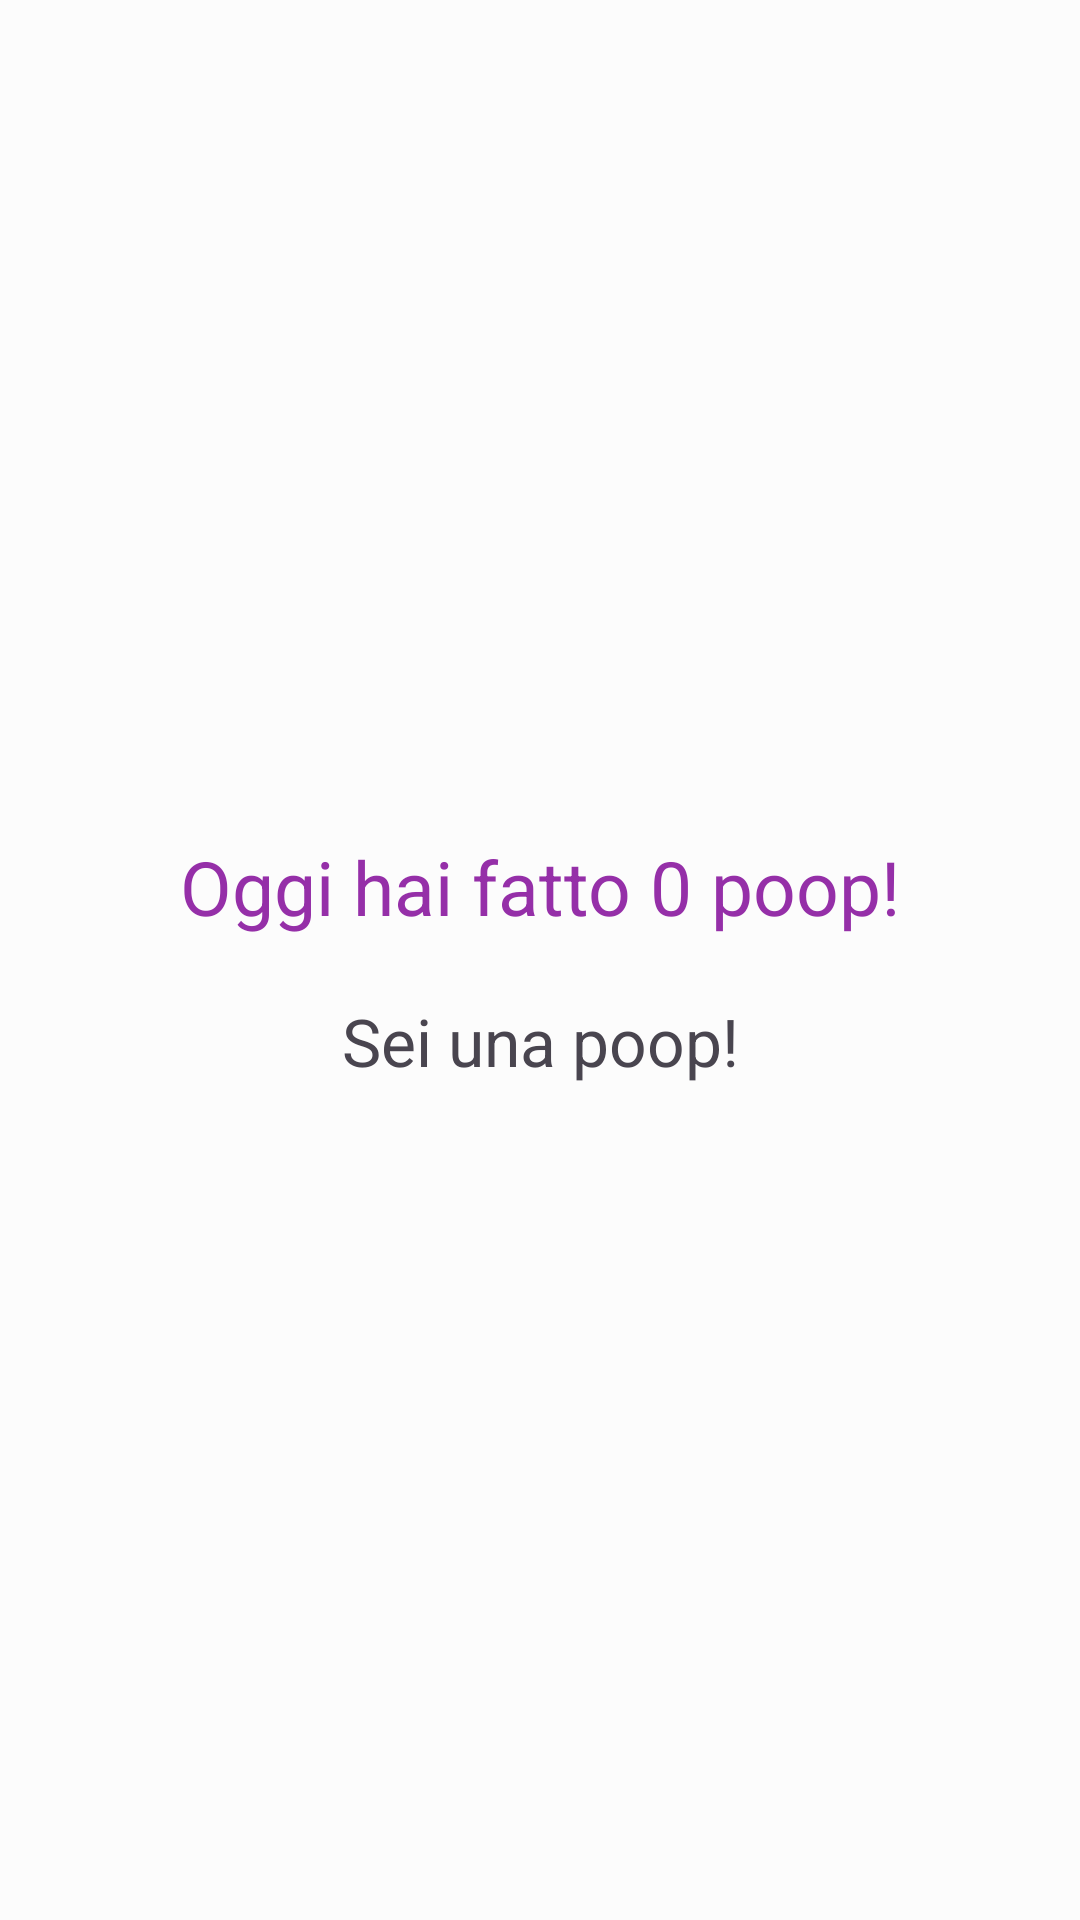

The Android layout XML behind this screen, and the referenced resources:
<!-- AndroidManifest.xml: application theme Theme.ChiaraPoop -->
<!-- res/layout/fragment_home.xml -->
<?xml version="1.0" encoding="utf-8"?>
<androidx.constraintlayout.widget.ConstraintLayout xmlns:android="http://schemas.android.com/apk/res/android"
    xmlns:app="http://schemas.android.com/apk/res-auto"
    xmlns:tools="http://schemas.android.com/tools"
    android:layout_width="match_parent"
    android:layout_height="match_parent"
    tools:context=".HomeFragment">

    <TextView
        android:id="@+id/poop_counter"
        android:layout_width="wrap_content"
        android:layout_height="wrap_content"
        android:text="Oggi hai fatto 0 poop!"
        android:textColor="?attr/colorPrimary"
        android:textSize="25sp"
        app:layout_constraintBottom_toTopOf="@id/textView"
        app:layout_constraintLeft_toLeftOf="parent"
        app:layout_constraintRight_toRightOf="parent"
        app:layout_constraintTop_toTopOf="parent"
        app:layout_constraintVertical_chainStyle="packed" />

    <TextView
        android:id="@+id/textView"
        android:layout_width="wrap_content"
        android:layout_height="wrap_content"
        android:layout_marginTop="20dp"
        android:text="Sei una poop!"
        android:textSize="22sp"
        app:layout_constraintBottom_toBottomOf="parent"
        app:layout_constraintLeft_toLeftOf="parent"
        app:layout_constraintRight_toRightOf="parent"
        app:layout_constraintTop_toBottomOf="@+id/poop_counter" />

</androidx.constraintlayout.widget.ConstraintLayout>
<!-- resources referenced by this layout -->
<resources>
  <style name="Theme.ChiaraPoop" parent="Theme.Material3.Light.NoActionBar">
          <item name="colorPrimary">@color/md_theme_light_primary</item>
          <item name="colorOnPrimary">@color/md_theme_light_onPrimary</item>
          <item name="colorPrimaryContainer">@color/md_theme_light_primaryContainer</item>
          <item name="colorOnPrimaryContainer">@color/md_theme_light_onPrimaryContainer</item>
          <item name="colorSecondary">@color/md_theme_light_secondary</item>
          <item name="colorOnSecondary">@color/md_theme_light_onSecondary</item>
          <item name="colorSecondaryContainer">@color/md_theme_light_secondaryContainer</item>
          <item name="colorOnSecondaryContainer">@color/md_theme_light_onSecondaryContainer</item>
          <item name="colorTertiary">@color/md_theme_light_tertiary</item>
          <item name="colorOnTertiary">@color/md_theme_light_onTertiary</item>
          <item name="colorTertiaryContainer">@color/md_theme_light_tertiaryContainer</item>
          <item name="colorOnTertiaryContainer">@color/md_theme_light_onTertiaryContainer</item>
          <item name="colorError">@color/md_theme_light_error</item>
          <item name="colorErrorContainer">@color/md_theme_light_errorContainer</item>
          <item name="colorOnError">@color/md_theme_light_onError</item>
          <item name="colorOnErrorContainer">@color/md_theme_light_onErrorContainer</item>
          <item name="android:colorBackground">@color/md_theme_light_background</item>
          <item name="colorOnBackground">@color/md_theme_light_onBackground</item>
          <item name="colorSurface">@color/md_theme_light_surface</item>
          <item name="colorOnSurface">@color/md_theme_light_onSurface</item>
          <item name="colorSurfaceVariant">@color/md_theme_light_surfaceVariant</item>
          <item name="colorOnSurfaceVariant">@color/md_theme_light_onSurfaceVariant</item>
          <item name="colorOutline">@color/md_theme_light_outline</item>
          <item name="colorOnSurfaceInverse">@color/md_theme_light_inverseOnSurface</item>
          <item name="colorSurfaceInverse">@color/md_theme_light_inverseSurface</item>
          <item name="android:shadowColor">@color/md_theme_light_shadow</item>
          <item name="colorPrimaryInverse">@color/md_theme_light_primaryInverse</item>
      </style>
  <color name="md_theme_light_primary">#952FA8</color>
  <color name="md_theme_light_onPrimary">#FFFFFF</color>
  <color name="md_theme_light_primaryContainer">#FFD5FF</color>
  <color name="md_theme_light_onPrimaryContainer">#350041</color>
  <color name="md_theme_light_secondary">#6B586B</color>
  <color name="md_theme_light_onSecondary">#FFFFFF</color>
  <color name="md_theme_light_secondaryContainer">#F4DBF2</color>
  <color name="md_theme_light_onSecondaryContainer">#251726</color>
  <color name="md_theme_light_tertiary">#81524B</color>
  <color name="md_theme_light_onTertiary">#FFFFFF</color>
  <color name="md_theme_light_tertiaryContainer">#FFDAD3</color>
  <color name="md_theme_light_onTertiaryContainer">#33110C</color>
  <color name="md_theme_light_error">#BA1B1B</color>
  <color name="md_theme_light_errorContainer">#FFDAD4</color>
  <color name="md_theme_light_onError">#FFFFFF</color>
  <color name="md_theme_light_onErrorContainer">#410001</color>
  <color name="md_theme_light_background">#FCFCFC</color>
  <color name="md_theme_light_onBackground">#1E1A1E</color>
  <color name="md_theme_light_surface">#FCFCFC</color>
  <color name="md_theme_light_onSurface">#1E1A1E</color>
  <color name="md_theme_light_surfaceVariant">#ECDFE8</color>
  <color name="md_theme_light_onSurfaceVariant">#4D444C</color>
  <color name="md_theme_light_outline">#7E747C</color>
  <color name="md_theme_light_inverseOnSurface">#F7EEF2</color>
  <color name="md_theme_light_inverseSurface">#332F32</color>
  <color name="md_theme_light_shadow">#000000</color>
  <color name="md_theme_light_primaryInverse">#FAABFF</color>
</resources>
